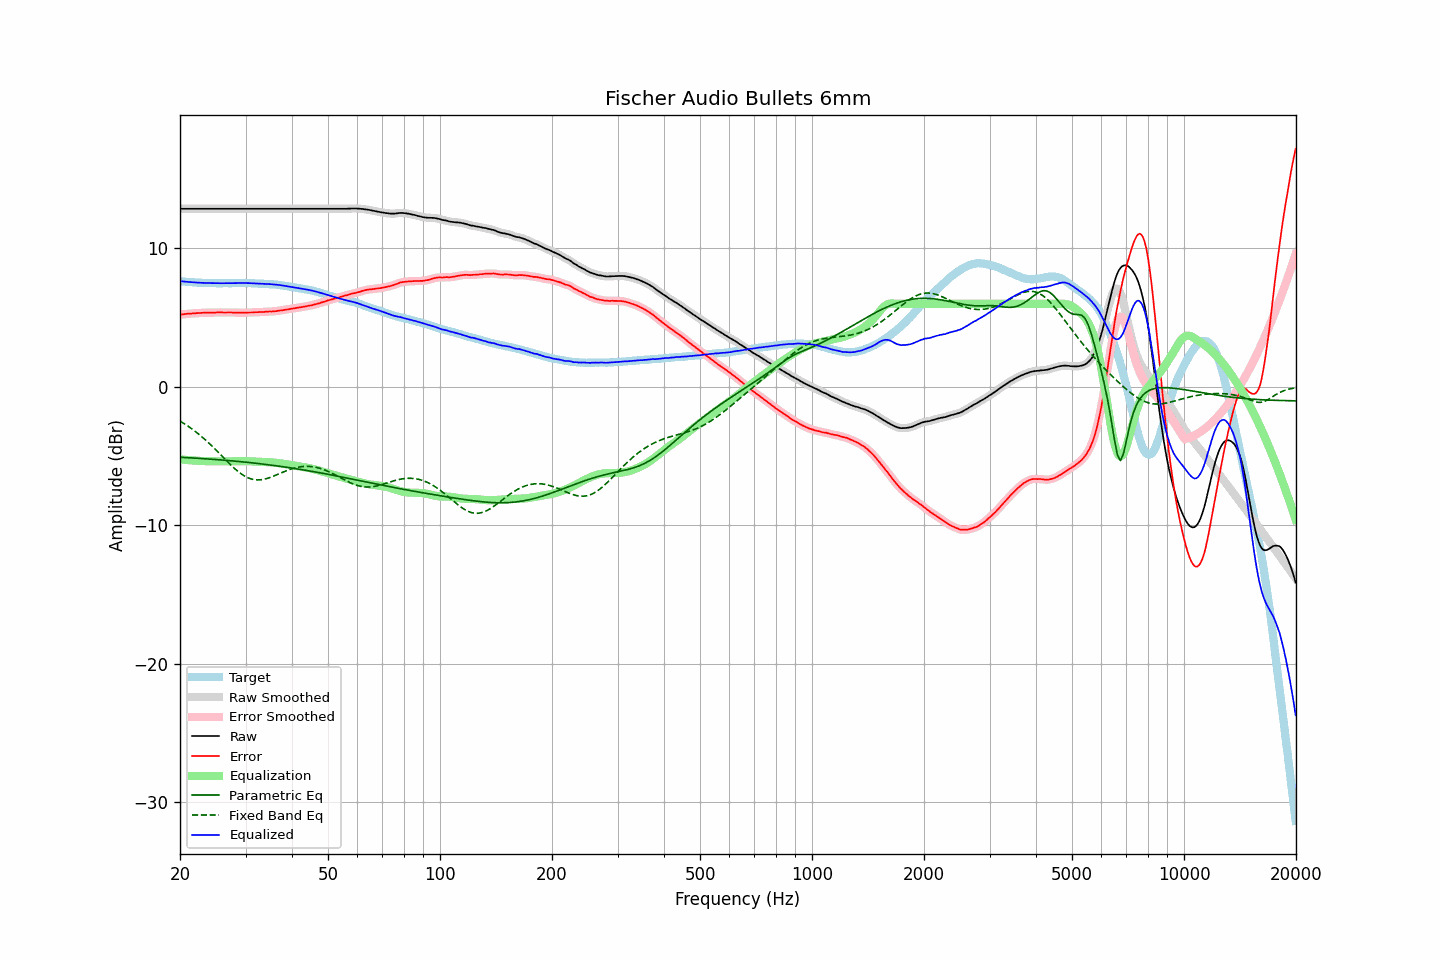

Data behind this chart, as committed beside it:
frequency, raw, error, smoothed, error_smoothed, equalization, parametric_eq, fixed_band_eq, equalized_raw, equalized_smoothed, target
20.00, 12.87, 5.23, 12.87, 5.23, -5.23, -5.08, -2.46, 7.64, 7.64, 7.64
20.20, 12.87, 5.24, 12.87, 5.24, -5.24, -5.09, -2.54, 7.63, 7.63, 7.63
20.40, 12.87, 5.25, 12.87, 5.25, -5.25, -5.09, -2.61, 7.62, 7.62, 7.62
20.61, 12.87, 5.26, 12.87, 5.26, -5.26, -5.10, -2.68, 7.61, 7.61, 7.61
20.81, 12.87, 5.28, 12.87, 5.28, -5.27, -5.11, -2.76, 7.60, 7.60, 7.59
21.02, 12.87, 5.29, 12.87, 5.29, -5.28, -5.11, -2.83, 7.59, 7.59, 7.58
21.23, 12.87, 5.30, 12.87, 5.30, -5.29, -5.12, -2.91, 7.58, 7.58, 7.57
21.44, 12.87, 5.29, 12.87, 5.30, -5.30, -5.13, -3.00, 7.57, 7.57, 7.58
21.66, 12.87, 5.31, 12.87, 5.31, -5.31, -5.13, -3.08, 7.56, 7.56, 7.56
21.87, 12.87, 5.31, 12.87, 5.32, -5.32, -5.14, -3.17, 7.55, 7.55, 7.56
22.09, 12.87, 5.33, 12.87, 5.33, -5.33, -5.15, -3.26, 7.54, 7.54, 7.54
22.31, 12.87, 5.33, 12.87, 5.33, -5.33, -5.15, -3.35, 7.54, 7.54, 7.54
22.54, 12.87, 5.34, 12.87, 5.34, -5.34, -5.16, -3.44, 7.53, 7.53, 7.53
22.76, 12.87, 5.34, 12.87, 5.35, -5.35, -5.17, -3.54, 7.52, 7.52, 7.53
22.99, 12.87, 5.35, 12.87, 5.35, -5.35, -5.18, -3.64, 7.52, 7.52, 7.51
23.22, 12.87, 5.37, 12.87, 5.36, -5.36, -5.18, -3.74, 7.51, 7.51, 7.50
23.45, 12.87, 5.36, 12.87, 5.36, -5.36, -5.19, -3.85, 7.51, 7.51, 7.51
23.69, 12.87, 5.37, 12.87, 5.37, -5.36, -5.20, -3.95, 7.50, 7.50, 7.50
23.92, 12.87, 5.38, 12.87, 5.37, -5.37, -5.21, -4.06, 7.50, 7.50, 7.49
24.16, 12.87, 5.37, 12.87, 5.37, -5.37, -5.22, -4.17, 7.50, 7.50, 7.50
24.40, 12.87, 5.37, 12.87, 5.37, -5.37, -5.22, -4.28, 7.50, 7.50, 7.50
24.65, 12.87, 5.37, 12.87, 5.37, -5.37, -5.23, -4.40, 7.50, 7.50, 7.50
24.89, 12.87, 5.37, 12.87, 5.37, -5.38, -5.24, -4.51, 7.49, 7.49, 7.50
25.14, 12.87, 5.38, 12.87, 5.38, -5.38, -5.25, -4.63, 7.49, 7.49, 7.49
25.39, 12.87, 5.38, 12.87, 5.38, -5.38, -5.26, -4.75, 7.49, 7.49, 7.49
25.65, 12.87, 5.38, 12.87, 5.38, -5.38, -5.27, -4.86, 7.49, 7.49, 7.49
25.91, 12.87, 5.38, 12.87, 5.38, -5.38, -5.28, -4.98, 7.49, 7.49, 7.49
26.16, 12.87, 5.37, 12.87, 5.38, -5.38, -5.29, -5.10, 7.49, 7.49, 7.50
26.43, 12.87, 5.37, 12.87, 5.38, -5.38, -5.30, -5.22, 7.49, 7.49, 7.49
26.69, 12.87, 5.38, 12.87, 5.37, -5.38, -5.31, -5.34, 7.49, 7.49, 7.49
26.96, 12.87, 5.38, 12.87, 5.38, -5.38, -5.32, -5.46, 7.49, 7.49, 7.49
27.23, 12.87, 5.38, 12.87, 5.38, -5.38, -5.33, -5.57, 7.49, 7.49, 7.49
27.50, 12.87, 5.38, 12.87, 5.38, -5.37, -5.34, -5.68, 7.50, 7.50, 7.49
27.77, 12.87, 5.37, 12.87, 5.37, -5.37, -5.35, -5.79, 7.50, 7.50, 7.50
28.05, 12.87, 5.37, 12.87, 5.37, -5.37, -5.36, -5.90, 7.50, 7.50, 7.50
28.33, 12.87, 5.36, 12.87, 5.36, -5.36, -5.37, -6.00, 7.50, 7.50, 7.51
28.62, 12.87, 5.36, 12.87, 5.36, -5.36, -5.38, -6.10, 7.51, 7.51, 7.51
28.90, 12.87, 5.36, 12.87, 5.36, -5.36, -5.39, -6.19, 7.51, 7.51, 7.51
29.19, 12.87, 5.36, 12.87, 5.36, -5.36, -5.40, -6.27, 7.51, 7.51, 7.51
29.48, 12.87, 5.36, 12.87, 5.36, -5.36, -5.41, -6.35, 7.51, 7.51, 7.51
29.78, 12.87, 5.36, 12.87, 5.36, -5.36, -5.43, -6.43, 7.51, 7.51, 7.51
30.08, 12.87, 5.36, 12.87, 5.36, -5.36, -5.44, -6.49, 7.51, 7.51, 7.51
30.38, 12.87, 5.37, 12.87, 5.37, -5.37, -5.45, -6.55, 7.50, 7.50, 7.50
30.68, 12.87, 5.37, 12.87, 5.37, -5.37, -5.46, -6.60, 7.50, 7.50, 7.49
30.99, 12.87, 5.38, 12.87, 5.38, -5.38, -5.47, -6.64, 7.49, 7.49, 7.49
31.30, 12.87, 5.38, 12.87, 5.38, -5.38, -5.49, -6.67, 7.49, 7.49, 7.49
31.61, 12.87, 5.38, 12.87, 5.39, -5.39, -5.50, -6.70, 7.48, 7.48, 7.49
31.93, 12.87, 5.40, 12.87, 5.39, -5.39, -5.51, -6.71, 7.48, 7.48, 7.47
32.24, 12.87, 5.39, 12.87, 5.40, -5.40, -5.53, -6.72, 7.47, 7.47, 7.47
32.57, 12.87, 5.41, 12.87, 5.41, -5.40, -5.54, -6.72, 7.47, 7.47, 7.46
32.89, 12.87, 5.41, 12.87, 5.41, -5.41, -5.55, -6.71, 7.46, 7.46, 7.46
33.22, 12.87, 5.41, 12.87, 5.41, -5.42, -5.57, -6.70, 7.45, 7.45, 7.46
33.55, 12.87, 5.41, 12.87, 5.42, -5.42, -5.58, -6.68, 7.45, 7.45, 7.46
33.89, 12.87, 5.43, 12.87, 5.43, -5.43, -5.60, -6.65, 7.44, 7.44, 7.44
34.23, 12.87, 5.44, 12.87, 5.44, -5.43, -5.61, -6.62, 7.44, 7.44, 7.43
34.57, 12.87, 5.44, 12.87, 5.44, -5.44, -5.62, -6.58, 7.43, 7.43, 7.43
34.92, 12.87, 5.45, 12.87, 5.45, -5.44, -5.64, -6.54, 7.43, 7.43, 7.41
35.27, 12.87, 5.44, 12.87, 5.45, -5.45, -5.65, -6.50, 7.42, 7.42, 7.43
35.62, 12.87, 5.46, 12.87, 5.46, -5.46, -5.67, -6.45, 7.41, 7.41, 7.41
35.97, 12.87, 5.46, 12.87, 5.46, -5.47, -5.69, -6.40, 7.40, 7.40, 7.40
... 635 more rows
